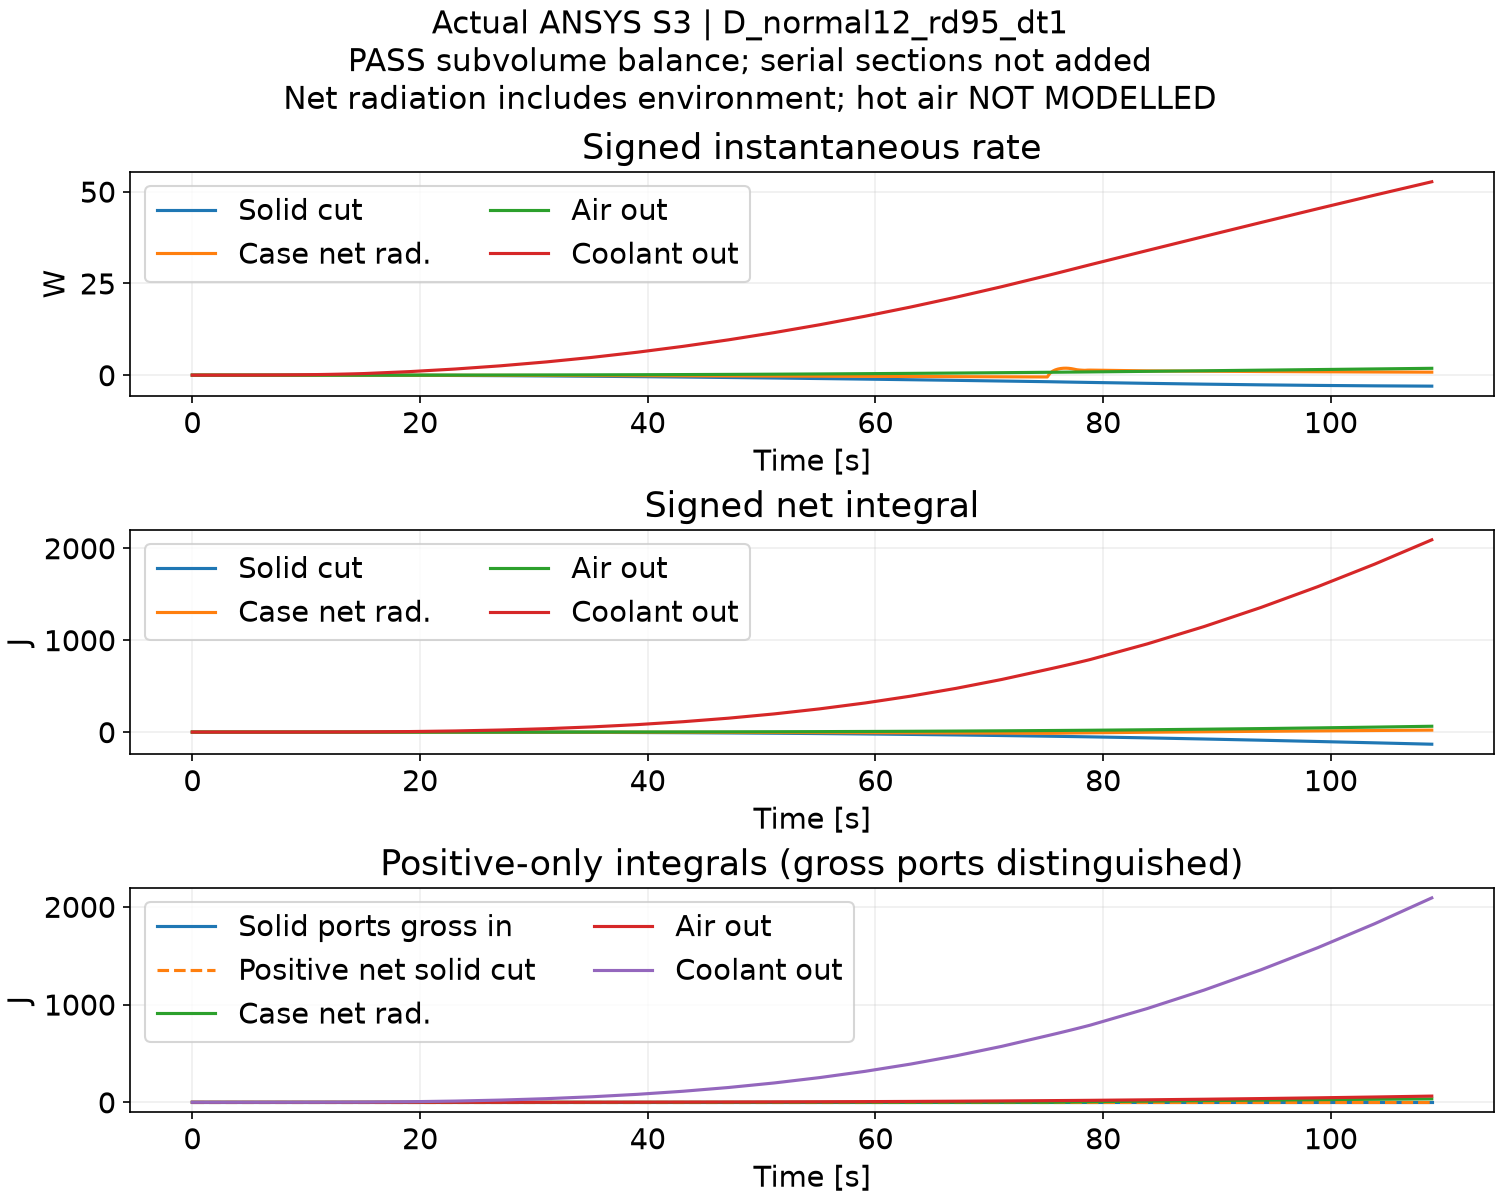

Values plotted in this chart, from the file beside it:
time_s, shaft_cut_into_drive_W, bracket_cut_into_drive_W, bearing2_serial_shaft_to_bearing_W, bearing2_serial_bearing_to_case_W, solid_cut_into_drive_W, radiation_net_into_case_W, radiation_disc_net_out_W, ambient_drive_out_W, ambient_brake_out_W, coolant_out_W, internal_source_W, drive_stored_J, shaft_cut_into_drive_net_J, shaft_cut_into_drive_positive_J, bracket_cut_into_drive_net_J, bracket_cut_into_drive_positive_J, solid_cut_into_drive_net_J, solid_cut_into_drive_positive_J, radiation_net_into_case_net_J, radiation_net_into_case_positive_J, ambient_drive_out_net_J, ambient_drive_out_positive_J, ambient_brake_out_net_J
0.9439, -2.8027818905103363e-06, 0.0001038, -0.01815, 0.02757, 0.000101, 0.03285, -0.007292, -2.2556127322981857e-06, -1.3527039429681479e-05, 0.0002756, 923.8, 871.9, -2.645431617878913e-06, 0.0, 9.800354252013345e-05, 9.800354252013345e-05, 9.535811090225453e-05, 9.535811090225453e-05, 0.031, 0.031, -2.128980945650883e-06, 0.0, -1.2767621313929049e-05
1.888, -1.6333514575247315e-05, 0.0001619, -0.07041, 0.1071, 0.0001456, 0.02703, -0.006077, -2.658922724351483e-06, -2.303458705307276e-05, 0.001177, 792, 1619, -1.8061970462640253e-05, 0.0, 0.0002509, 0.0002509, 0.0002328, 0.0002328, 0.05652, 0.05652, -4.638629758607761e-06, 0.0, -3.450902941325454e-05
2.832, -5.297927969090399e-05, 0.0001987, -0.1538, 0.2344, 0.0001457, 0.02223, -0.005067, 1.9849721121922232e-07, -3.0921480961351635e-05, 0.003046, 765.3, 2342, -6.806695374774691e-05, 0.0, 0.0004384, 0.0004384, 0.0003704, 0.0003704, 0.0775, 0.0775, -4.451276329360181e-06, 1.8735342924757933e-07, -6.369455529515142e-05
3.775, -0.000129, 0.000221, -0.266, 0.4059, 9.193524211886794e-05, 0.01827, -0.004231, 8.403663254770395e-06, -3.751903628505755e-05, 0.006431, 913.8, 3204, -0.0001899, 0.0, 0.000647, 0.000647, 0.0004571, 0.0004571, 0.09474, 0.09474, 3.480598981895942e-06, 8.119228740503702e-06, -9.91072448079824e-05
4.719, -0.0002641, 0.0002295, -0.4052, 0.6188, -3.4582809369188006e-05, 0.01497, -0.003543, 2.4758036426202724e-05, -4.302640218723728e-05, 0.01199, 1070, 4214, -0.0004391, 0.0, 0.0008636, 0.0008636, 0.0004245, 0.0004571, 0.1089, 0.1089, 2.684870071690095e-05, 3.148733047550871e-05, -0.0001397
5.663, -0.0004805, 0.0002221, -0.5702, 0.871, -0.0002584, 0.0122, -0.002984, 5.302982215026691e-05, -4.762691917348859e-05, 0.02048, 1226, 5371, -0.0008926, 0.0, 0.001073, 0.001073, 0.0001806, 0.0004571, 0.1204, 0.1204, 7.690138896988136e-05, 8.154001872848912e-05, -0.0001847
6.607, -0.0008029, 0.0001941, -0.7594, 1.16, -0.0006087, 0.009853, -0.002536, 9.814445972039455e-05, -5.148897276249466e-05, 0.03267, 1374, 6668, -0.00165, 0.0, 0.001256, 0.001256, -0.000394, 0.0004571, 0.1297, 0.1297, 0.0001695, 0.0001742, -0.0002333
7.551, -0.001258, 0.0001391, -0.9715, 1.483, -0.001119, 0.00782, -0.002187, 0.0001664, -5.476473089410538e-05, 0.04939, 1519, 8102, -0.002837, 0.0, 0.001388, 0.001388, -0.00145, 0.0004571, 0.1371, 0.1371, 0.0003265, 0.0003312, -0.000285
8.495, -0.001873, 4.8386330199434724e-05, -1.205, 1.839, -0.001824, 0.006021, -0.001927, 0.0002654, -5.75917193617453e-05, 0.07144, 1659, 9668, -0.004605, 0.0, 0.001433, 0.001433, -0.003172, 0.0004571, 0.1427, 0.1427, 0.000577, 0.0005817, -0.0003393
9.439, -0.002677, -8.841127255898584e-05, -1.46, 2.225, -0.002765, 0.004383, -0.001748, 0.0004045, -6.009620535565291e-05, 0.09957, 1783, 11350, -0.007132, 0.0, 0.00135, 0.001433, -0.005782, 0.0004571, 0.1469, 0.1469, 0.0009588, 0.0009635, -0.000396
10.38, -0.0037, -0.0002834, -1.735, 2.642, -0.003983, 0.002846, -0.001643, 0.0005948, -6.241093911604317e-05, 0.1346, 1922, 13164, -0.01062, 0.0, 0.001082, 0.001433, -0.009541, 0.0004571, 0.1496, 0.1496, 0.00152, 0.001525, -0.0004549
11.33, -0.004972, -0.0005504, -2.029, 3.086, -0.005523, 0.001355, -0.001609, 0.0008489, -6.360876422222645e-05, 0.1773, 2063, 15111, -0.01532, 0.0, 0.0005629, 0.001433, -0.01475, 0.0004571, 0.1509, 0.1509, 0.002321, 0.002326, -0.000515
12.27, -0.006525, -0.0009044, -2.342, 3.557, -0.007429, -0.0001376, -0.001643, 0.001181, -6.540973427044392e-05, 0.2284, 2178, 17166, -0.02148, 0.0, -0.0002907, 0.001433, -0.02177, 0.0004571, 0.1507, 0.1509, 0.003437, 0.003441, -0.0005767
13.21, -0.008389, -0.001362, -2.671, 4.053, -0.009751, -0.001672, -0.001742, 0.001608, -6.490475255764322e-05, 0.2881, 2274, 19313, -0.02939, 0.0, -0.001576, 0.001433, -0.03097, 0.0004571, 0.1491, 0.1509, 0.004955, 0.004959, -0.000638
14.16, -0.0106, -0.001941, -3.018, 4.573, -0.01254, -0.003285, -0.001906, 0.002148, -6.398516371917528e-05, 0.3576, 2454, 21628, -0.03939, 0.0, -0.003408, 0.001433, -0.0428, 0.0004571, 0.146, 0.1509, 0.006982, 0.006987, -0.0006984
15.1, -0.01318, -0.002659, -3.381, 5.116, -0.01583, -0.00501, -0.002133, 0.00282, -6.305015277224173e-05, 0.4382, 2690, 24166, -0.05183, 0.0, -0.005918, 0.001433, -0.05775, 0.0004571, 0.1413, 0.1509, 0.009644, 0.009649, -0.0007579
19.1, -0.0327, -0.00969, -4.98, 7.489, -0.04239, -0.01512, -0.004191, 0.009044, -3.682898659581476e-05, 0.9674, 3410, 37801, -0.1826, 0.0, -0.04468, 0.001433, -0.2273, 0.0004571, 0.08084, 0.1509, 0.04582, 0.04582, -0.0009052
23.1, -0.06158, -0.02191, -6.303, 9.422, -0.08349, -0.03437, -0.008336, 0.01951, 1.7634633356077722e-05, 1.673, 3410, 51433, -0.4289, 0.0, -0.1323, 0.001433, -0.5613, 0.0004571, -0.05663, 0.1509, 0.1239, 0.1239, -0.0008347
27.1, -0.09987, -0.0401, -7.412, 11.02, -0.14, -0.056, -0.01302, 0.03502, 0.0001027, 2.553, 3410, 65061, -0.8284, 0.0, -0.2927, 0.001433, -1.121, 0.0004571, -0.2806, 0.1509, 0.264, 0.264, -0.000424
31.1, -0.1473, -0.06459, -8.345, 12.36, -0.2119, -0.08071, -0.01837, 0.05629, 0.0002235, 3.607, 3410, 78685, -1.418, 0.0, -0.5511, 0.001433, -1.969, 0.0004571, -0.6034, 0.1509, 0.4891, 0.4891, 0.0004702
35.1, -0.2034, -0.0954, -9.133, 13.49, -0.2988, -0.1104, -0.02469, 0.0839, 0.0003878, 4.839, 3410, 92302, -2.231, 0.0, -0.9327, 0.001433, -3.164, 0.0004571, -1.045, 0.1509, 0.8247, 0.8247, 0.002021
39.1, -0.2676, -0.1323, -9.796, 14.45, -0.3999, -0.1397, -0.0309, 0.1184, 0.0005965, 6.25, 3410, 105914, -3.302, 0.0, -1.462, 0.001433, -4.763, 0.0004571, -1.604, 0.1509, 1.298, 1.298, 0.004407
43.1, -0.3393, -0.1748, -10.35, 15.26, -0.5141, -0.1745, -0.03816, 0.1601, 0.0008584, 7.844, 3410, 119518, -4.659, 0.0, -2.161, 0.001433, -6.82, 0.0004571, -2.302, 0.1509, 1.939, 1.939, 0.007841
47.1, -0.4179, -0.2225, -10.82, 15.96, -0.6404, -0.2103, -0.04554, 0.2094, 0.001177, 9.622, 3410, 133115, -6.33, 0.0, -3.051, 0.001433, -9.382, 0.0004571, -3.143, 0.1509, 2.776, 2.776, 0.01255
51.1, -0.5029, -0.2749, -11.21, 16.57, -0.7778, -0.2451, -0.05268, 0.2665, 0.001553, 11.58, 3410, 146702, -8.342, 0.0, -4.151, 0.001433, -12.49, 0.0004571, -4.124, 0.1509, 3.842, 3.842, 0.01876
55.1, -0.5937, -0.3314, -11.53, 17.1, -0.9251, -0.2853, -0.06083, 0.3317, 0.001996, 13.73, 3410, 160281, -10.72, 0.0, -5.476, 0.001433, -16.19, 0.0004571, -5.265, 0.1509, 5.169, 5.169, 0.02674
59.1, -0.6899, -0.3915, -11.79, 17.56, -1.081, -0.3231, -0.06842, 0.405, 0.002506, 16.05, 3410, 173848, -13.48, 0.0, -7.042, 0.001433, -20.52, 0.0004571, -6.558, 0.1509, 6.789, 6.789, 0.03676
63.1, -0.7911, -0.4548, -12.01, 17.96, -1.246, -0.3632, -0.07642, 0.4865, 0.00309, 18.56, 3410, 187405, -16.64, 0.0, -8.862, 0.001433, -25.5, 0.0004571, -8.01, 0.1509, 8.735, 8.735, 0.04912
67.1, -0.8969, -0.5208, -12.17, 18.33, -1.418, -0.4046, -0.08461, 0.5763, 0.003752, 21.24, 3410, 200949, -20.23, 0.0, -10.94, 0.001433, -31.17, 0.0004571, -9.629, 0.1509, 11.04, 11.04, 0.06413
71.1, -1.007, -0.5892, -12.3, 18.65, -1.596, -0.447, -0.09291, 0.6743, 0.004498, 24.1, 3410, 214481, -24.26, 0.0, -13.3, 0.001433, -37.56, 0.0004571, -11.42, 0.1509, 13.74, 13.74, 0.08213
75.1, -1.121, -0.6597, -12.4, 18.95, -1.781, -0.4901, -0.1013, 0.7805, 0.005332, 27.13, 3410, 228000, -28.74, 0.0, -15.94, 0.001433, -44.68, 0.0004571, -13.38, 0.1509, 16.86, 16.86, 0.1035
75.34, -1.128, -0.6655, -12.31, 18.82, -1.793, 0.5226, 1.923, 0.7868, 15.7, 27.31, 1676, 228388, -29.01, 0.0, -16.1, 0.001433, -45.1, 0.0004571, -13.25, 0.2742, 17.04, 17.04, 3.808
75.57, -1.134, -0.6719, -12.23, 18.71, -1.806, 1.079, 3.033, 0.7931, 25.33, 27.49, 1673, 228776, -29.27, 0.0, -16.26, 0.001433, -45.53, 0.0004571, -13, 0.5287, 17.23, 17.23, 9.785
75.81, -1.141, -0.6785, -12.15, 18.59, -1.82, 1.432, 3.742, 0.7995, 32.9, 27.67, 1689, 229168, -29.54, 0.0, -16.42, 0.001433, -45.96, 0.0004571, -12.66, 0.8666, 17.42, 17.42, 17.55
76.05, -1.148, -0.6851, -12.06, 18.48, -1.833, 1.664, 4.214, 0.8059, 39.25, 27.86, 1749, 229574, -29.81, 0.0, -16.58, 0.001433, -46.39, 0.0004571, -12.27, 1.259, 17.61, 17.61, 26.81
76.28, -1.155, -0.6917, -11.99, 18.36, -1.846, 1.808, 4.509, 0.8124, 44.56, 28.04, 1844, 230002, -30.09, 0.0, -16.74, 0.001433, -46.83, 0.0004571, -11.84, 1.686, 17.8, 17.8, 37.33
76.52, -1.162, -0.6982, -11.91, 18.25, -1.86, 1.882, 4.667, 0.8188, 48.9, 28.23, 1917, 230448, -30.36, 0.0, -16.91, 0.001433, -47.27, 0.0004571, -11.4, 2.13, 18, 18, 48.86
76.75, -1.168, -0.7045, -11.83, 18.14, -1.873, 1.898, 4.71, 0.8253, 52.26, 28.41, 1966, 230905, -30.64, 0.0, -17.07, 0.001433, -47.71, 0.0004571, -10.95, 2.578, 18.19, 18.19, 61.2
76.99, -1.175, -0.7107, -11.76, 18.04, -1.886, 1.86, 4.656, 0.8318, 54.61, 28.6, 2040, 231379, -30.91, 0.0, -17.24, 0.001433, -48.15, 0.0004571, -10.51, 3.017, 18.39, 18.39, 74.08
77.23, -1.182, -0.7166, -11.68, 17.93, -1.899, 1.768, 4.49, 0.8384, 55.91, 28.79, 2139, 231877, -31.19, 0.0, -17.41, 0.001433, -48.6, 0.0004571, -10.09, 3.434, 18.58, 18.58, 87.27
77.46, -1.189, -0.7223, -11.61, 17.82, -1.911, 1.626, 4.218, 0.845, 56.1, 28.97, 2345, 232423, -31.47, 0.0, -17.58, 0.001433, -49.05, 0.0004571, -9.71, 3.818, 18.78, 18.78, 100.5
77.7, -1.196, -0.7278, -11.53, 17.71, -1.923, 1.474, 3.926, 0.8516, 55.66, 29.16, 2564, 233021, -31.76, 0.0, -17.75, 0.001433, -49.51, 0.0004571, -9.363, 4.166, 18.99, 18.99, 113.6
77.93, -1.202, -0.7332, -11.44, 17.59, -1.936, 1.395, 3.77, 0.8582, 55.64, 29.34, 2337, 233565, -32.04, 0.0, -17.92, 0.001433, -49.96, 0.0004571, -9.033, 4.495, 19.19, 19.19, 126.8
78.17, -1.209, -0.7385, -11.34, 17.44, -1.948, 1.346, 3.676, 0.8648, 55.72, 29.53, 2081, 234049, -32.32, 0.0, -18.1, 0.001433, -50.42, 0.0004571, -8.716, 4.812, 19.39, 19.39, 139.9
78.41, -1.216, -0.7439, -11.23, 17.28, -1.96, 1.313, 3.613, 0.8715, 55.8, 29.72, 1850, 234478, -32.61, 0.0, -18.27, 0.001433, -50.89, 0.0004571, -8.406, 5.122, 19.6, 19.6, 153.1
78.64, -1.223, -0.7494, -11.1, 17.09, -1.972, 1.365, 3.698, 0.8782, 56.93, 29.9, 824.9, 234665, -32.9, 0.0, -18.45, 0.001433, -51.35, 0.0004571, -8.084, 5.444, 19.8, 19.8, 166.5
78.88, -1.23, -0.7549, -10.96, 16.88, -1.985, 1.375, 3.721, 0.8849, 57.45, 30.09, 0.0, 234658, -33.19, 0.0, -18.63, 0.001433, -51.82, 0.0004571, -7.759, 5.769, 20.01, 20.01, 180.1
83.88, -1.366, -0.8619, -8.715, 13.73, -2.228, 1.169, 3.42, 1.036, 56.53, 33.95, 0.0, 234478, -40.02, 0.0, -22.94, 0.001433, -62.96, 0.0004571, -1.917, 11.61, 25.2, 25.2, 462.7
88.88, -1.49, -0.9584, -6.911, 11.33, -2.449, 1.069, 3.284, 1.195, 55.81, 37.78, 0.0, 234276, -47.47, 0.0, -27.73, 0.001433, -75.2, 0.0004571, 3.428, 16.96, 31.17, 31.17, 741.8
93.88, -1.597, -1.042, -5.428, 9.468, -2.639, 0.9897, 3.178, 1.359, 55.07, 41.58, 0.0, 234053, -55.46, 0.0, -32.94, 0.001433, -88.4, 0.0004571, 8.376, 21.9, 37.96, 37.96, 1017
98.88, -1.683, -1.111, -4.194, 8.008, -2.795, 0.9231, 3.089, 1.525, 54.36, 45.35, 0.0, 233809, -63.88, 0.0, -38.5, 0.001433, -102.4, 0.0004571, 12.99, 26.52, 45.59, 45.59, 1289
103.9, -1.747, -1.166, -3.16, 6.859, -2.913, 0.8652, 3.009, 1.694, 53.66, 49.05, 0.0, 233545, -72.61, 0.0, -44.33, 0.001433, -116.9, 0.0004571, 17.32, 30.85, 54.06, 54.06, 1557
108.9, -1.785, -1.207, -2.287, 5.952, -2.992, 0.8152, 2.938, 1.863, 52.98, 52.68, 0.0, 233262, -81.54, 0.0, -50.36, 0.001433, -131.9, 0.0004571, 21.39, 34.92, 63.38, 63.38, 1822
